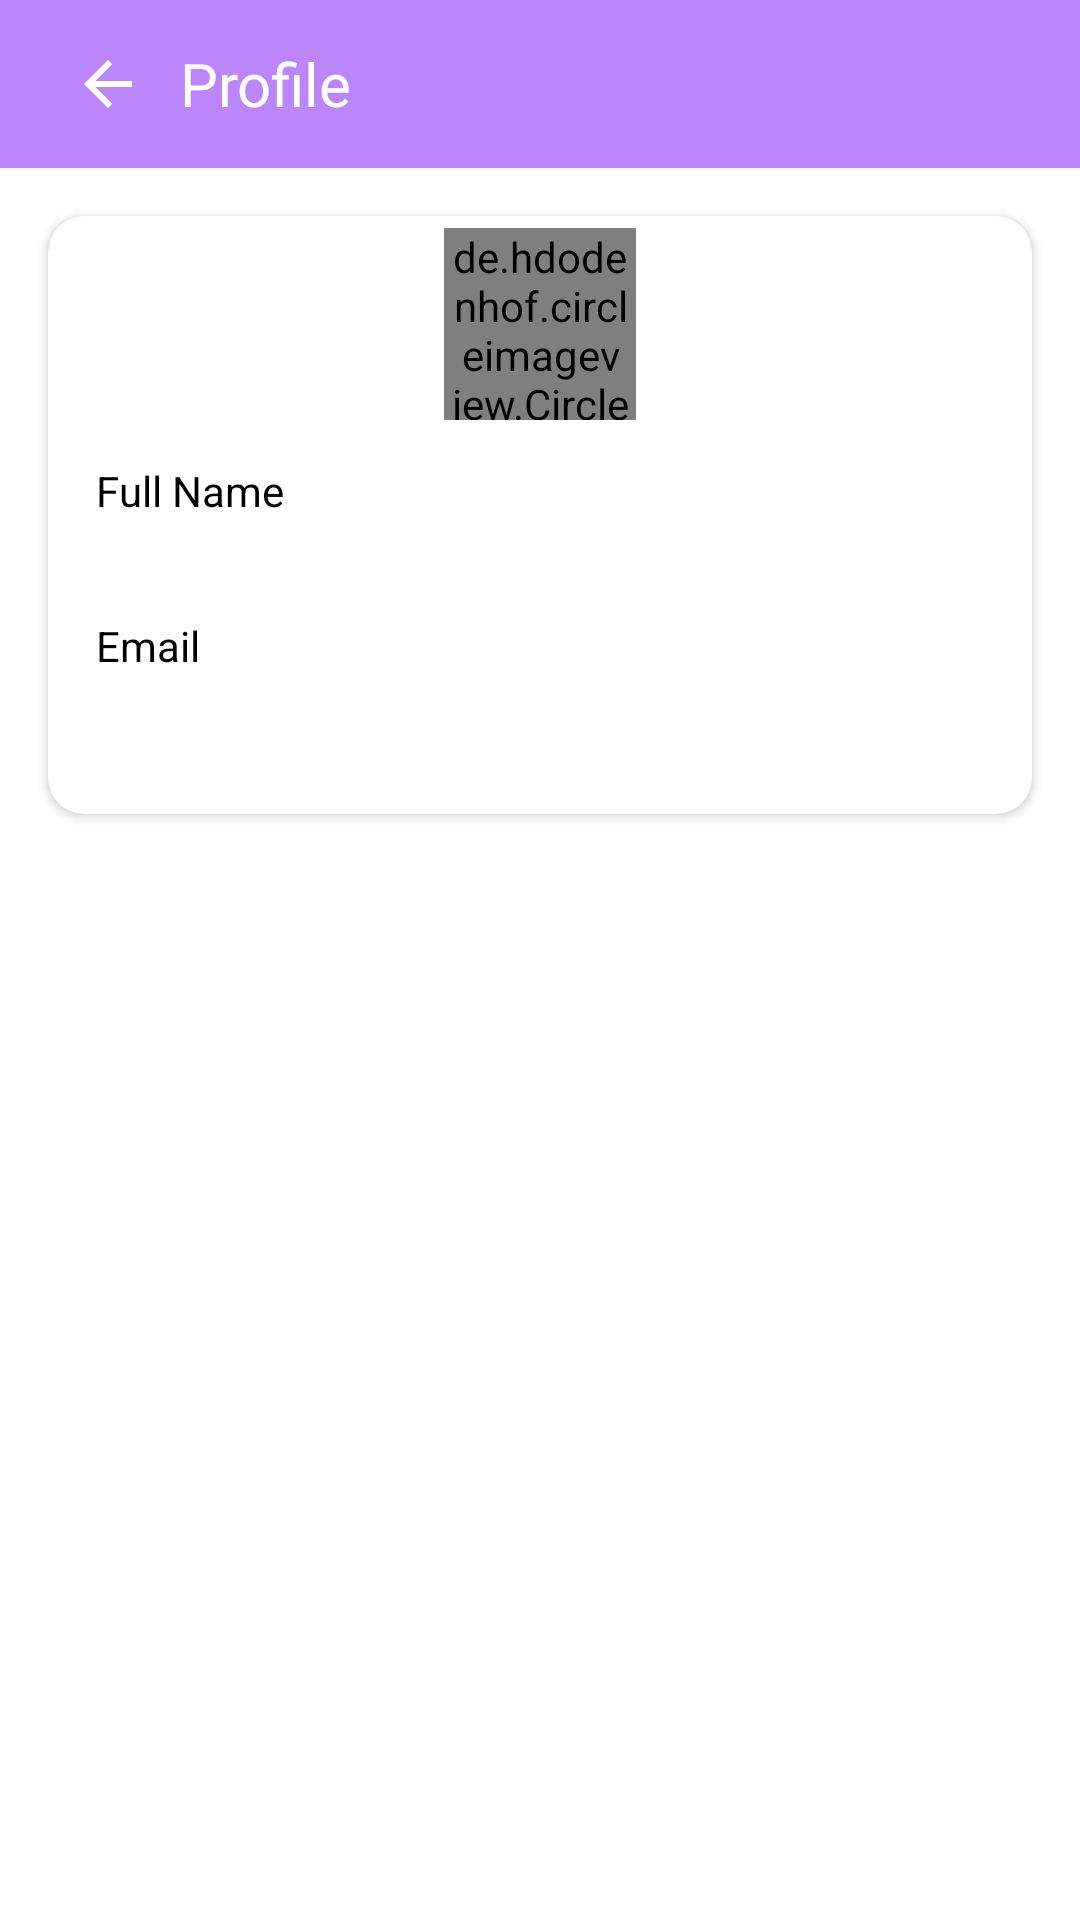

Write the Android layout XML for this screen, with the resource values it uses.
<!-- AndroidManifest.xml: activity theme Theme.NoActionBAr -->
<!-- res/layout/activity_user_detsail.xml -->
<?xml version="1.0" encoding="utf-8"?>
<LinearLayout xmlns:android="http://schemas.android.com/apk/res/android"
    xmlns:app="http://schemas.android.com/apk/res-auto"
    xmlns:tools="http://schemas.android.com/tools"
    android:layout_width="match_parent"
    android:layout_height="match_parent"
    android:orientation="vertical"
    tools:context=".ui.UserDetsailActivity">

    <com.google.android.material.appbar.AppBarLayout
        android:layout_width="match_parent"
        android:layout_height="wrap_content">

        <androidx.appcompat.widget.Toolbar
            android:id="@+id/toolbar"
            android:layout_width="match_parent"
            android:background="@color/purple_200"
            android:layout_height="56dp">

            <RelativeLayout
                android:id="@+id/mainNav"
                android:layout_width="match_parent"
                android:layout_height="match_parent"
                android:layout_marginRight="10dp"
                android:orientation="horizontal">

                <LinearLayout
                    android:id="@+id/li_back"
                    android:layout_width="wrap_content"
                    android:layout_height="match_parent"
                    android:gravity="center_vertical"
                    android:orientation="vertical">

                    <ImageView
                        android:layout_width="40dp"
                        android:layout_height="40dp"
                        android:padding="8dp"
                        android:src="@drawable/ic_back" />

                </LinearLayout>

                <LinearLayout
                    android:layout_width="wrap_content"
                    android:layout_height="match_parent"
                    android:layout_toRightOf="@+id/li_back"
                    android:gravity="center_vertical"
                    android:layout_marginStart="4dp"
                    android:orientation="vertical">

                    <TextView
                        android:id="@+id/tv_header"
                        android:layout_width="wrap_content"
                        android:layout_height="wrap_content"
                        android:text="Profile"
                        android:textColor="@android:color/white"
                        android:textSize="20sp" />

                </LinearLayout>

            </RelativeLayout>

        </androidx.appcompat.widget.Toolbar>

    </com.google.android.material.appbar.AppBarLayout>

    <androidx.cardview.widget.CardView
        android:id="@+id/cv_profile"
        android:layout_gravity="center"
        android:layout_width="match_parent"
        android:layout_height="wrap_content"
        android:layout_margin="16dp"
        app:cardElevation="2dp"
        app:cardCornerRadius="12dp">

        <LinearLayout
            android:id="@+id/ll_profile"
            android:layout_width="match_parent"
            android:layout_height="wrap_content"
            android:orientation="vertical"
            android:visibility="visible">

            <LinearLayout
                android:layout_width="match_parent"
                android:layout_height="wrap_content"
                android:gravity="center"
                android:padding="4dp">

                <de.hdodenhof.circleimageview.CircleImageView
                    android:layout_gravity="center"
                    android:id="@+id/profile_imageView"
                    android:layout_width="64dp"
                    android:layout_height="64dp"
                    android:src="@drawable/user_fill"
                    app:civ_border_color="#FFFFFF"
                    app:civ_border_width="1dp" />
            </LinearLayout>

            <TextView
                android:layout_width="wrap_content"
                android:layout_height="wrap_content"
                android:layout_below="@+id/tv_profile"
                android:layout_marginTop="10dp"
                android:layout_marginStart="16dp"
                android:layout_marginEnd="16dp"
                android:text="Full Name"
                android:textColor="@color/black"
                android:textSize="14sp" />

            <TextView
                android:id="@+id/tv_fullName"
                android:layout_width="wrap_content"
                android:layout_height="wrap_content"
                android:layout_marginStart="16dp"
                android:layout_marginEnd="16dp"
                android:text=""
                android:textStyle="bold"
                android:textColor="@color/black"
                android:textSize="17sp" />



            <TextView
                android:layout_width="wrap_content"
                android:layout_height="wrap_content"
                android:layout_below="@+id/tv_profile"
                android:layout_marginTop="10dp"
                android:layout_marginStart="16dp"
                android:layout_marginEnd="16dp"
                android:text="Email"
                android:textColor="@color/black"
                android:textSize="14sp" />

            <TextView
                android:id="@+id/tv_email"
                android:layout_width="wrap_content"
                android:layout_height="wrap_content"
                android:layout_marginStart="16dp"
                android:layout_marginEnd="16dp"
                android:text=""
                android:textStyle="bold"
                android:textColor="@color/black"
                android:textSize="17sp" />



            <View
                android:layout_width = "match_parent"
                android:layout_marginTop="8dp"
                android:layout_marginBottom="8dp"
                android:layout_height="8dp"/>



        </LinearLayout>

    </androidx.cardview.widget.CardView>

</LinearLayout>
<!-- resources referenced by this layout -->
<resources>
  <!-- drawable ic_back (drawable) -->
  <vector xmlns:android="http://schemas.android.com/apk/res/android"
      android:width="40dp"
      android:height="40dp"
      android:autoMirrored="true"
      android:viewportWidth="24"
      android:viewportHeight="24">
      <path
          android:fillColor="@color/white"
          android:pathData="M20,11H7.83l5.59,-5.59L12,4l-8,8 8,8 1.41,-1.41L7.83,13H20v-2z" />
  </vector>
  <style name="Theme.NoActionBAr" parent="Theme.MaterialComponents.Light.NoActionBar">
          
          <item name="colorPrimary">@color/purple_500</item>
          <item name="colorPrimaryVariant">@color/purple_700</item>
          <item name="colorOnPrimary">@color/white</item>
          
          <item name="colorSecondary">@color/teal_200</item>
          <item name="colorSecondaryVariant">@color/teal_700</item>
          <item name="colorOnSecondary">@color/black</item>
          
          <item name="android:statusBarColor" tools:targetApi="l">?attr/colorPrimaryVariant</item>
          
      </style>
  <!-- not gathered from this repository: default colours our renderer supplied (Android Studio template values) -->
  <color name="purple_200">#FFBB86FC</color>
  <color name="purple_500">#FF6200EE</color>
  <color name="purple_700">#FF3700B3</color>
  <color name="teal_200">#FF03DAC5</color>
  <color name="teal_700">#FF018786</color>
  <color name="black">#FF000000</color>
  <color name="white">#FFFFFFFF</color>
</resources>
